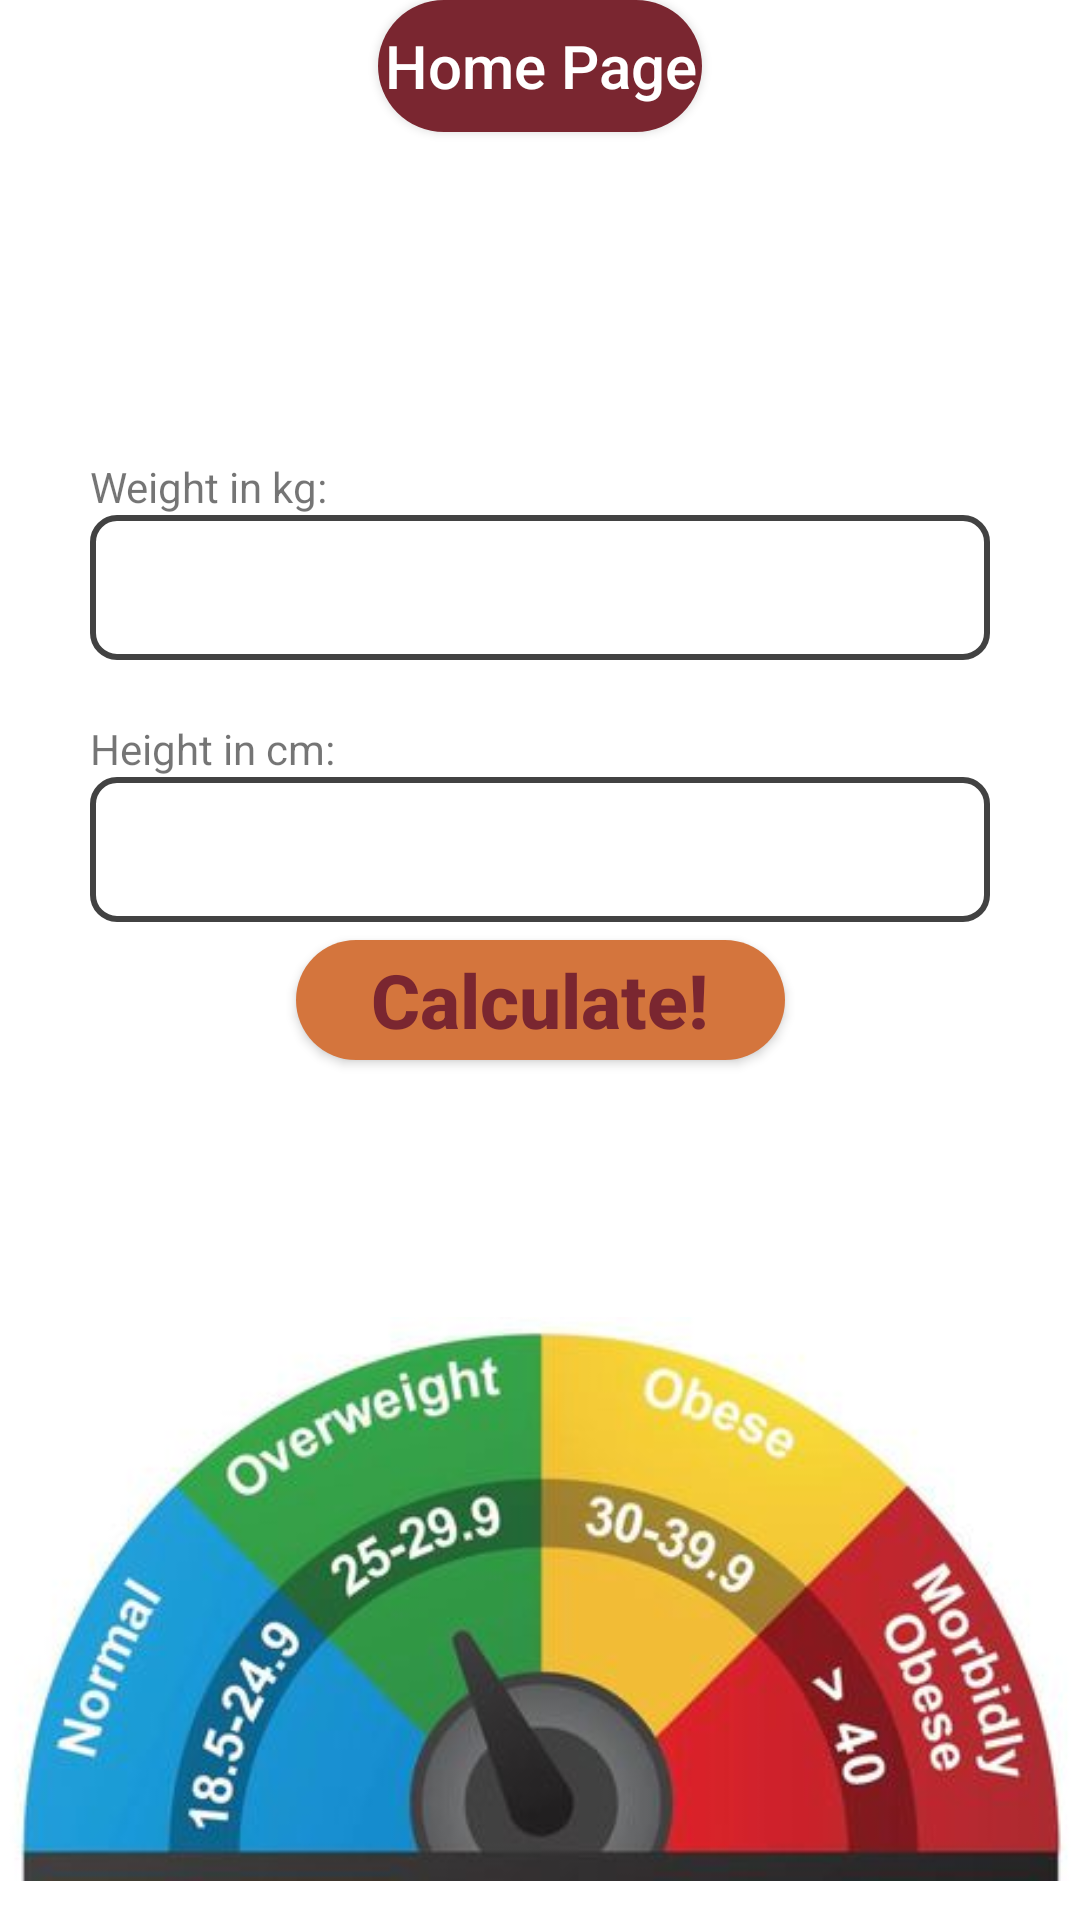

Produce the Android XML layout that renders to this screen, including the resource entries it uses.
<!-- AndroidManifest.xml: application theme Theme.FitnessAppPalAdrian -->
<!-- res/layout/activity_bmi.xml -->
<?xml version="1.0" encoding="utf-8"?>
<androidx.constraintlayout.widget.ConstraintLayout xmlns:android="http://schemas.android.com/apk/res/android"
    xmlns:app="http://schemas.android.com/apk/res-auto"
    xmlns:tools="http://schemas.android.com/tools"
    android:layout_width="match_parent"
    android:layout_height="match_parent"
    tools:context=".BmiActivity">


    <TextView
        android:id="@+id/textView3"
        android:layout_width="match_parent"
        android:layout_height="wrap_content"
        android:layout_marginHorizontal="30dp"
        android:layout_marginStart="30dp"
        android:layout_marginLeft="30dp"
        android:layout_marginEnd="30dp"
        android:layout_marginRight="30dp"
        android:text="Weight in kg: "
        app:layout_constraintBottom_toTopOf="@+id/editText3"
        app:layout_constraintEnd_toEndOf="parent"
        app:layout_constraintStart_toStartOf="parent" />

    <EditText
        android:id="@+id/editText4"
        android:layout_width="match_parent"
        android:layout_height="wrap_content"
        android:layout_marginHorizontal="30dp"
        android:layout_marginStart="30dp"
        android:layout_marginLeft="30dp"
        android:layout_marginTop="259dp"
        android:layout_marginEnd="30dp"
        android:layout_marginRight="30dp"
        android:inputType="numberDecimal"
        android:padding="12dp"
        app:layout_constraintEnd_toEndOf="parent"
        app:layout_constraintStart_toStartOf="parent"
        app:layout_constraintTop_toTopOf="parent"
        android:background="@drawable/edit_bg"/>

    <TextView
        android:id="@+id/textView2"
        android:layout_width="match_parent"
        android:layout_height="wrap_content"
        android:layout_marginHorizontal="30dp"
        android:layout_marginStart="30dp"
        android:layout_marginLeft="30dp"
        android:layout_marginEnd="30dp"
        android:layout_marginRight="30dp"
        android:text="Height in cm: "
        app:layout_constraintBottom_toTopOf="@+id/editText4"
        app:layout_constraintEnd_toEndOf="parent"
        app:layout_constraintStart_toStartOf="parent" />

    <EditText
        android:id="@+id/editText3"
        android:layout_width="match_parent"
        android:layout_height="wrap_content"
        android:layout_marginHorizontal="30dp"
        android:layout_marginStart="30dp"
        android:layout_marginLeft="30dp"
        android:layout_marginEnd="30dp"
        android:layout_marginRight="30dp"
        android:layout_marginBottom="20dp"
        android:inputType="numberDecimal"
        android:padding="12dp"
        app:layout_constraintBottom_toTopOf="@+id/textView2"
        app:layout_constraintEnd_toEndOf="parent"
        app:layout_constraintStart_toStartOf="parent"
        tools:ignore="MissingConstraints"
        android:background="@drawable/edit_bg"/>


    <ImageView
        android:id="@+id/imageView2"
        android:layout_width="376dp"
        android:layout_height="214dp"
        app:layout_constraintBottom_toBottomOf="parent"
        app:layout_constraintEnd_toEndOf="parent"
        app:layout_constraintStart_toStartOf="parent"
        app:srcCompat="@drawable/bmichart" />

    <androidx.appcompat.widget.AppCompatButton
        android:id="@+id/button5"
        android:layout_width="163dp"
        android:layout_height="40dp"
        android:layout_marginStart="100dp"
        android:layout_marginLeft="100dp"
        android:layout_marginEnd="100dp"
        android:layout_marginRight="100dp"
        android:text="Calculate!"
        android:textStyle="bold"
        android:textSize="25sp"
        android:textColor="#7a2630"
        android:background="@drawable/mainpagebuttons"
        android:textAllCaps="false"
        app:layout_constraintBottom_toTopOf="@+id/Result"
        app:layout_constraintEnd_toEndOf="parent"
        app:layout_constraintStart_toStartOf="parent"
        app:layout_constraintTop_toBottomOf="@+id/editText4"
        />

    <TextView
        android:id="@+id/Result"
        android:layout_width="174dp"
        android:layout_height="37dp"
        android:layout_marginHorizontal="30dp"
        android:layout_marginStart="140dp"
        android:layout_marginLeft="140dp"
        android:layout_marginEnd="100dp"
        android:layout_marginRight="100dp"
        android:layout_marginBottom="30dp"
        android:textColor="@color/teal_700"
        android:textSize="30dp"
        app:layout_constraintBottom_toTopOf="@+id/imageView2"
        app:layout_constraintEnd_toEndOf="parent"
        app:layout_constraintHorizontal_bias="0.432"
        app:layout_constraintStart_toStartOf="parent" />

    <TextView
        android:id="@+id/textView4"
        android:layout_width="262dp"
        android:layout_height="41dp"
        android:layout_marginStart="100dp"
        android:layout_marginLeft="100dp"
        android:layout_marginTop="60dp"
        android:layout_marginEnd="100dp"
        android:layout_marginRight="100dp"
        android:textSize="35dp"
        app:layout_constraintEnd_toEndOf="parent"
        app:layout_constraintStart_toStartOf="parent"
        app:layout_constraintTop_toTopOf="parent" />

    <androidx.appcompat.widget.AppCompatButton
        android:id="@+id/buttonHomepageAlarm2"
        android:layout_width="108dp"
        android:layout_height="44dp"
        android:text="Home Page"
        android:textAllCaps="false"
        android:background="@drawable/greenbutton"
        android:textColor="#FFF"
        android:textSize="20sp"
        app:layout_constraintEnd_toEndOf="parent"
        app:layout_constraintStart_toStartOf="parent"
        app:layout_constraintTop_toTopOf="parent" />

</androidx.constraintlayout.widget.ConstraintLayout>
<!-- resources referenced by this layout -->
<resources>
  <color name="teal_700">#FF018786</color>
  <!-- drawable bmichart: jpg bitmap (drawable, 17377 bytes) -->
  <!-- drawable edit_bg (drawable) -->
  <?xml version="1.0" encoding="utf-8"?>
  <shape xmlns:android="http://schemas.android.com/apk/res/android">
      <stroke android:color="@color/cardview_dark_background" android:width="2dp"/>
      <corners android:radius="8dp"/>
  </shape>
  <!-- drawable greenbutton (drawable) -->
  <?xml version="1.0" encoding="utf-8"?>
  <shape xmlns:android="http://schemas.android.com/apk/res/android">
  
      <solid android:color="#7a2630"
          />
      <corners
          android:radius="200dp"
          />
  </shape>
  <!-- drawable mainpagebuttons (drawable) -->
  <?xml version="1.0" encoding="utf-8"?>
  <shape xmlns:android="http://schemas.android.com/apk/res/android" android:shape="rectangle">
  
      <gradient android:startColor="#d4753d" android:endColor="#d4753d" android:type="linear" />
      <corners android:radius="50dp" />
  
  </shape>
  <style name="Theme.FitnessAppPalAdrian" parent="Theme.MaterialComponents.DayNight.NoActionBar">
          
          <item name="colorPrimary">@color/purple_500</item>
          <item name="colorPrimaryVariant">@color/purple_700</item>
          <item name="colorOnPrimary">@color/white</item>
          
          <item name="colorSecondary">@color/teal_200</item>
          <item name="colorSecondaryVariant">@color/teal_700</item>
          <item name="colorOnSecondary">@color/black</item>
          
          <item name="android:statusBarColor" tools:targetApi="l">?attr/colorPrimaryVariant</item>
          
      </style>
  <color name="purple_500">#FF6200EE</color>
  <color name="purple_700">#d4753d</color>
  <color name="white">#FFFFFFFF</color>
  <color name="teal_200">#FF03DAC5</color>
  <color name="black">#FF000000</color>
</resources>
